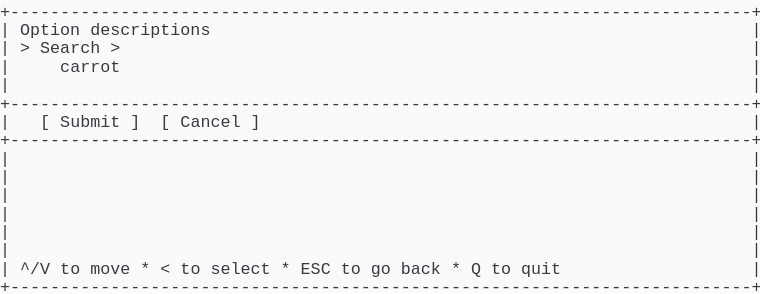
t = 0.00 s
t = 1.03 s: frame unchanged from t = 0.00 s, image omitted
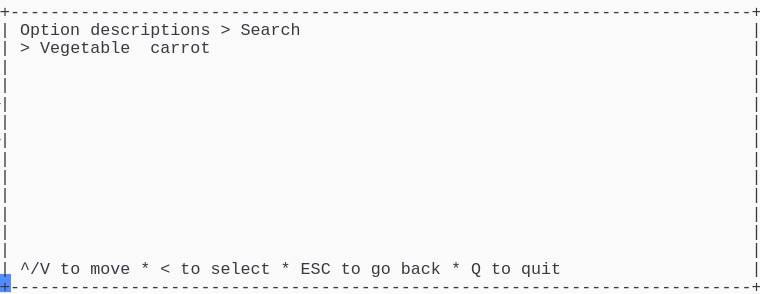
t = 1.98 s
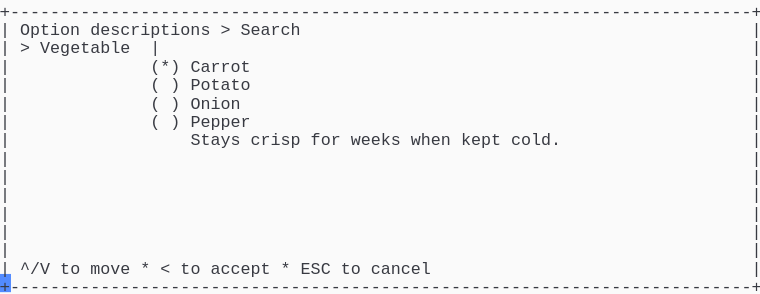
t = 2.80 s
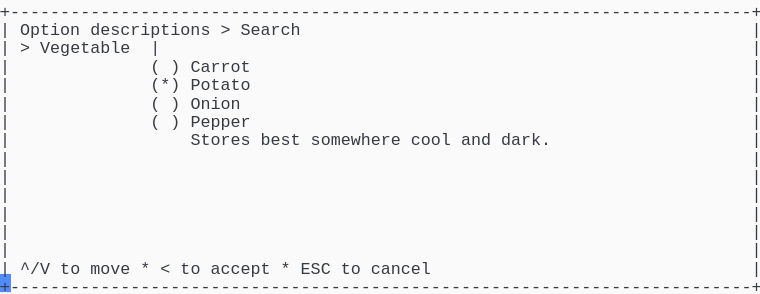
t = 3.69 s
t = 5.06 s: frame unchanged from t = 3.69 s, image omitted

The animated SVG that drew these frames (rendered in a browser with its animation timeline set to each time). Animation: 1 CSS @keyframes rule; one cycle of 5.75 s, repeats indefinitely.

<svg xmlns="http://www.w3.org/2000/svg" xmlns:xlink="http://www.w3.org/1999/xlink" width="760" height="293.92"><rect width="760" height="293.92" rx="0" ry="0" class="a"></rect><svg height="293.92" viewBox="0 0 76 29.392" width="760" xmlns="http://www.w3.org/2000/svg" xmlns:xlink="http://www.w3.org/1999/xlink"><style>.a{fill:rgb(250,250,250)}.b{font-family:Consolas,"Courier New",Courier,"Liberation Mono",monospace}.c{fill:rgb(56,58,66);white-space:pre}.d{fill:transparent}.e{fill:rgb(82,139,255)}.g{animation-duration:5.75s;animation-iteration-count:infinite;animation-name:f;animation-timing-function:steps(1,end)}@keyframes f{0%{transform:translateX(-0px)}0%{transform:translateX(-76px)}23.9%{transform:translateX(-152px)}38%{transform:translateX(-228px)}52.2%{transform:translateX(-304px)}100%{transform:translateX(-380px)}}</style><g font-family="Consolas, &quot;Courier New&quot;, Courier, &quot;Liberation Mono&quot;, monospace" font-size="1.67" class="b"><defs><symbol id="1"><text x="0" y="1.67" class="c" textLength="76.152" lengthAdjust="spacingAndGlyphs">+--------------------------------------------------------------------------+</text></symbol><symbol id="2"><text x="0" y="1.67" class="c" textLength="1.002" lengthAdjust="spacingAndGlyphs">|</text><text x="75.14999999999999" y="1.67" class="c" textLength="1.002" lengthAdjust="spacingAndGlyphs">|</text></symbol><symbol id="3"><text x="0" y="1.67" class="c" textLength="1.002" lengthAdjust="spacingAndGlyphs">|</text><text x="2.004" y="1.67" class="c" textLength="3.006" lengthAdjust="spacingAndGlyphs">^/V</text><text x="6.012" y="1.67" class="c" textLength="2.004" lengthAdjust="spacingAndGlyphs">to</text><text x="9.017999999999999" y="1.67" class="c" textLength="4.008" lengthAdjust="spacingAndGlyphs">move</text><text x="14.027999999999999" y="1.67" class="c" textLength="1.002" lengthAdjust="spacingAndGlyphs">*</text><text x="16.032" y="1.67" class="c" textLength="1.002" lengthAdjust="spacingAndGlyphs">&lt;</text><text x="18.035999999999998" y="1.67" class="c" textLength="2.004" lengthAdjust="spacingAndGlyphs">to</text><text x="21.041999999999998" y="1.67" class="c" textLength="6.012" lengthAdjust="spacingAndGlyphs">select</text><text x="28.055999999999997" y="1.67" class="c" textLength="1.002" lengthAdjust="spacingAndGlyphs">*</text><text x="30.059999999999995" y="1.67" class="c" textLength="3.006" lengthAdjust="spacingAndGlyphs">ESC</text><text x="34.068" y="1.67" class="c" textLength="2.004" lengthAdjust="spacingAndGlyphs">to</text><text x="37.074" y="1.67" class="c" textLength="2.004" lengthAdjust="spacingAndGlyphs">go</text><text x="40.08" y="1.67" class="c" textLength="4.008" lengthAdjust="spacingAndGlyphs">back</text><text x="45.089999999999996" y="1.67" class="c" textLength="1.002" lengthAdjust="spacingAndGlyphs">*</text><text x="47.093999999999994" y="1.67" class="c" textLength="1.002" lengthAdjust="spacingAndGlyphs">Q</text><text x="49.098" y="1.67" class="c" textLength="2.004" lengthAdjust="spacingAndGlyphs">to</text><text x="52.104" y="1.67" class="c" textLength="4.008" lengthAdjust="spacingAndGlyphs">quit</text><text x="75.14999999999999" y="1.67" class="c" textLength="1.002" lengthAdjust="spacingAndGlyphs">|</text></symbol><symbol id="4"><text x="0" y="1.67" class="c" textLength="1.002" lengthAdjust="spacingAndGlyphs">|</text><text x="2.004" y="1.67" class="c" textLength="6.012" lengthAdjust="spacingAndGlyphs">Option</text><text x="9.017999999999999" y="1.67" class="c" textLength="12.024" lengthAdjust="spacingAndGlyphs">descriptions</text><text x="22.043999999999997" y="1.67" class="c" textLength="1.002" lengthAdjust="spacingAndGlyphs">&gt;</text><text x="24.048" y="1.67" class="c" textLength="6.012" lengthAdjust="spacingAndGlyphs">Search</text><text x="75.14999999999999" y="1.67" class="c" textLength="1.002" lengthAdjust="spacingAndGlyphs">|</text></symbol><symbol id="5"><text x="0" y="1.67" class="c" textLength="1.002" lengthAdjust="spacingAndGlyphs">|</text><text x="2.004" y="1.67" class="c" textLength="1.002" lengthAdjust="spacingAndGlyphs">&gt;</text><text x="4.008" y="1.67" class="c" textLength="9.018" lengthAdjust="spacingAndGlyphs">Vegetable</text><text x="15.029999999999998" y="1.67" class="c" textLength="1.002" lengthAdjust="spacingAndGlyphs">|</text><text x="75.14999999999999" y="1.67" class="c" textLength="1.002" lengthAdjust="spacingAndGlyphs">|</text></symbol><symbol id="6"><text x="0" y="1.67" class="c" textLength="1.002" lengthAdjust="spacingAndGlyphs">|</text><text x="15.029999999999998" y="1.67" class="c" textLength="1.002" lengthAdjust="spacingAndGlyphs">(</text><text x="17.034" y="1.67" class="c" textLength="1.002" lengthAdjust="spacingAndGlyphs">)</text><text x="19.037999999999997" y="1.67" class="c" textLength="5.01" lengthAdjust="spacingAndGlyphs">Onion</text><text x="75.14999999999999" y="1.67" class="c" textLength="1.002" lengthAdjust="spacingAndGlyphs">|</text></symbol><symbol id="7"><text x="0" y="1.67" class="c" textLength="1.002" lengthAdjust="spacingAndGlyphs">|</text><text x="15.029999999999998" y="1.67" class="c" textLength="1.002" lengthAdjust="spacingAndGlyphs">(</text><text x="17.034" y="1.67" class="c" textLength="1.002" lengthAdjust="spacingAndGlyphs">)</text><text x="19.037999999999997" y="1.67" class="c" textLength="6.012" lengthAdjust="spacingAndGlyphs">Pepper</text><text x="75.14999999999999" y="1.67" class="c" textLength="1.002" lengthAdjust="spacingAndGlyphs">|</text></symbol><symbol id="8"><text x="0" y="1.67" class="c" textLength="1.002" lengthAdjust="spacingAndGlyphs">|</text><text x="2.004" y="1.67" class="c" textLength="3.006" lengthAdjust="spacingAndGlyphs">^/V</text><text x="6.012" y="1.67" class="c" textLength="2.004" lengthAdjust="spacingAndGlyphs">to</text><text x="9.017999999999999" y="1.67" class="c" textLength="4.008" lengthAdjust="spacingAndGlyphs">move</text><text x="14.027999999999999" y="1.67" class="c" textLength="1.002" lengthAdjust="spacingAndGlyphs">*</text><text x="16.032" y="1.67" class="c" textLength="1.002" lengthAdjust="spacingAndGlyphs">&lt;</text><text x="18.035999999999998" y="1.67" class="c" textLength="2.004" lengthAdjust="spacingAndGlyphs">to</text><text x="21.041999999999998" y="1.67" class="c" textLength="6.012" lengthAdjust="spacingAndGlyphs">accept</text><text x="28.055999999999997" y="1.67" class="c" textLength="1.002" lengthAdjust="spacingAndGlyphs">*</text><text x="30.059999999999995" y="1.67" class="c" textLength="3.006" lengthAdjust="spacingAndGlyphs">ESC</text><text x="34.068" y="1.67" class="c" textLength="2.004" lengthAdjust="spacingAndGlyphs">to</text><text x="37.074" y="1.67" class="c" textLength="6.012" lengthAdjust="spacingAndGlyphs">cancel</text><text x="75.14999999999999" y="1.67" class="c" textLength="1.002" lengthAdjust="spacingAndGlyphs">|</text></symbol><symbol id="9"><text x="0" y="1.67" class="c" textLength="1.002" lengthAdjust="spacingAndGlyphs">|</text><text x="15.029999999999998" y="1.67" class="c" textLength="1.002" lengthAdjust="spacingAndGlyphs">(</text><text x="17.034" y="1.67" class="c" textLength="1.002" lengthAdjust="spacingAndGlyphs">)</text><text x="19.037999999999997" y="1.67" class="c" textLength="6.012" lengthAdjust="spacingAndGlyphs">Carrot</text><text x="75.14999999999999" y="1.67" class="c" textLength="1.002" lengthAdjust="spacingAndGlyphs">|</text></symbol><symbol id="10"><text x="0" y="1.67" class="c" textLength="1.002" lengthAdjust="spacingAndGlyphs">|</text><text x="15.029999999999998" y="1.67" class="c" textLength="3.006" lengthAdjust="spacingAndGlyphs">(*)</text><text x="19.037999999999997" y="1.67" class="c" textLength="6.012" lengthAdjust="spacingAndGlyphs">Potato</text><text x="75.14999999999999" y="1.67" class="c" textLength="1.002" lengthAdjust="spacingAndGlyphs">|</text></symbol><symbol id="11"><text x="0" y="1.67" class="c" textLength="1.002" lengthAdjust="spacingAndGlyphs">|</text><text x="19.037999999999997" y="1.67" class="c" textLength="6.012" lengthAdjust="spacingAndGlyphs">Stores</text><text x="26.052" y="1.67" class="c" textLength="4.008" lengthAdjust="spacingAndGlyphs">best</text><text x="31.061999999999998" y="1.67" class="c" textLength="9.018" lengthAdjust="spacingAndGlyphs">somewhere</text><text x="41.082" y="1.67" class="c" textLength="4.008" lengthAdjust="spacingAndGlyphs">cool</text><text x="46.09199999999999" y="1.67" class="c" textLength="3.006" lengthAdjust="spacingAndGlyphs">and</text><text x="50.1" y="1.67" class="c" textLength="5.01" lengthAdjust="spacingAndGlyphs">dark.</text><text x="75.14999999999999" y="1.67" class="c" textLength="1.002" lengthAdjust="spacingAndGlyphs">|</text></symbol><symbol id="a"><rect height="16" width="76" x="0" y="0" class="d"></rect></symbol><symbol id="b"><rect height="1.837" width="1.1022" class="e"></rect></symbol></defs><rect height="29.392" width="76" class="a"></rect><g class="g"><svg x="0" y="0" width="456"><svg x="0"><use xlink:href="#a"></use><use xlink:href="#b" x="-0.0040000000000000036" y="0"></use></svg><svg x="76"><use xlink:href="#a"></use><use xlink:href="#b" x="75.996" y="27.38"></use><use xlink:href="#1" y="0"></use><text x="0" y="3.5069999999999997" class="c" textLength="1.002" lengthAdjust="spacingAndGlyphs">|</text><text x="2.004" y="3.5069999999999997" class="c" textLength="6.012" lengthAdjust="spacingAndGlyphs">Option</text><text x="9.017999999999999" y="3.5069999999999997" class="c" textLength="12.024" lengthAdjust="spacingAndGlyphs">descriptions</text><text x="75.14999999999999" y="3.5069999999999997" class="c" textLength="1.002" lengthAdjust="spacingAndGlyphs">|</text><text x="0" y="5.343999999999999" class="c" textLength="1.002" lengthAdjust="spacingAndGlyphs">|</text><text x="2.004" y="5.343999999999999" class="c" textLength="1.002" lengthAdjust="spacingAndGlyphs">&gt;</text><text x="4.008" y="5.343999999999999" class="c" textLength="6.012" lengthAdjust="spacingAndGlyphs">Search</text><text x="11.021999999999998" y="5.343999999999999" class="c" textLength="1.002" lengthAdjust="spacingAndGlyphs">&gt;</text><text x="75.14999999999999" y="5.343999999999999" class="c" textLength="1.002" lengthAdjust="spacingAndGlyphs">|</text><text x="0" y="7.181" class="c" textLength="1.002" lengthAdjust="spacingAndGlyphs">|</text><text x="6.012" y="7.181" class="c" textLength="6.012" lengthAdjust="spacingAndGlyphs">carrot</text><text x="75.14999999999999" y="7.181" class="c" textLength="1.002" lengthAdjust="spacingAndGlyphs">|</text><use xlink:href="#2" y="7.348"></use><use xlink:href="#1" y="9.185"></use><text x="0" y="12.692" class="c" textLength="1.002" lengthAdjust="spacingAndGlyphs">|</text><text x="4.008" y="12.692" class="c" textLength="1.002" lengthAdjust="spacingAndGlyphs">[</text><text x="6.012" y="12.692" class="c" textLength="6.012" lengthAdjust="spacingAndGlyphs">Submit</text><text x="13.026" y="12.692" class="c" textLength="1.002" lengthAdjust="spacingAndGlyphs">]</text><text x="16.032" y="12.692" class="c" textLength="1.002" lengthAdjust="spacingAndGlyphs">[</text><text x="18.035999999999998" y="12.692" class="c" textLength="6.012" lengthAdjust="spacingAndGlyphs">Cancel</text><text x="25.05" y="12.692" class="c" textLength="1.002" lengthAdjust="spacingAndGlyphs">]</text><text x="75.14999999999999" y="12.692" class="c" textLength="1.002" lengthAdjust="spacingAndGlyphs">|</text><use xlink:href="#1" y="12.859"></use><use xlink:href="#2" y="14.696"></use><use xlink:href="#2" y="16.533"></use><use xlink:href="#2" y="18.37"></use><use xlink:href="#2" y="20.206999999999997"></use><use xlink:href="#2" y="22.044"></use><use xlink:href="#2" y="23.881000000000004"></use><use xlink:href="#3" y="25.718"></use><use xlink:href="#1" y="27.555"></use></svg><svg x="152"><use xlink:href="#a"></use><use xlink:href="#b" x="75.996" y="27.38"></use><use xlink:href="#1" y="0"></use><use xlink:href="#4" y="1.837"></use><text x="0" y="5.343999999999999" class="c" textLength="1.002" lengthAdjust="spacingAndGlyphs">|</text><text x="2.004" y="5.343999999999999" class="c" textLength="1.002" lengthAdjust="spacingAndGlyphs">&gt;</text><text x="4.008" y="5.343999999999999" class="c" textLength="9.018" lengthAdjust="spacingAndGlyphs">Vegetable</text><text x="15.029999999999998" y="5.343999999999999" class="c" textLength="6.012" lengthAdjust="spacingAndGlyphs">carrot</text><text x="75.14999999999999" y="5.343999999999999" class="c" textLength="1.002" lengthAdjust="spacingAndGlyphs">|</text><use xlink:href="#2" y="5.511"></use><use xlink:href="#2" y="7.348"></use><use xlink:href="#2" y="9.185"></use><use xlink:href="#2" y="11.022"></use><use xlink:href="#2" y="12.859"></use><use xlink:href="#2" y="14.696"></use><use xlink:href="#2" y="16.533"></use><use xlink:href="#2" y="18.37"></use><use xlink:href="#2" y="20.206999999999997"></use><use xlink:href="#2" y="22.044"></use><use xlink:href="#2" y="23.881000000000004"></use><use xlink:href="#3" y="25.718"></use><use xlink:href="#1" y="27.555"></use></svg><svg x="228"><use xlink:href="#a"></use><use xlink:href="#b" x="75.996" y="27.38"></use><use xlink:href="#1" y="0"></use><use xlink:href="#4" y="1.837"></use><use xlink:href="#5" y="3.674"></use><text x="0" y="7.181" class="c" textLength="1.002" lengthAdjust="spacingAndGlyphs">|</text><text x="15.029999999999998" y="7.181" class="c" textLength="3.006" lengthAdjust="spacingAndGlyphs">(*)</text><text x="19.037999999999997" y="7.181" class="c" textLength="6.012" lengthAdjust="spacingAndGlyphs">Carrot</text><text x="75.14999999999999" y="7.181" class="c" textLength="1.002" lengthAdjust="spacingAndGlyphs">|</text><text x="0" y="9.018" class="c" textLength="1.002" lengthAdjust="spacingAndGlyphs">|</text><text x="15.029999999999998" y="9.018" class="c" textLength="1.002" lengthAdjust="spacingAndGlyphs">(</text><text x="17.034" y="9.018" class="c" textLength="1.002" lengthAdjust="spacingAndGlyphs">)</text><text x="19.037999999999997" y="9.018" class="c" textLength="6.012" lengthAdjust="spacingAndGlyphs">Potato</text><text x="75.14999999999999" y="9.018" class="c" textLength="1.002" lengthAdjust="spacingAndGlyphs">|</text><use xlink:href="#6" y="9.185"></use><use xlink:href="#7" y="11.022"></use><text x="0" y="14.529" class="c" textLength="1.002" lengthAdjust="spacingAndGlyphs">|</text><text x="19.037999999999997" y="14.529" class="c" textLength="5.01" lengthAdjust="spacingAndGlyphs">Stays</text><text x="25.05" y="14.529" class="c" textLength="5.01" lengthAdjust="spacingAndGlyphs">crisp</text><text x="31.061999999999998" y="14.529" class="c" textLength="3.006" lengthAdjust="spacingAndGlyphs">for</text><text x="35.06999999999999" y="14.529" class="c" textLength="5.01" lengthAdjust="spacingAndGlyphs">weeks</text><text x="41.082" y="14.529" class="c" textLength="4.008" lengthAdjust="spacingAndGlyphs">when</text><text x="46.09199999999999" y="14.529" class="c" textLength="4.008" lengthAdjust="spacingAndGlyphs">kept</text><text x="51.102" y="14.529" class="c" textLength="5.01" lengthAdjust="spacingAndGlyphs">cold.</text><text x="75.14999999999999" y="14.529" class="c" textLength="1.002" lengthAdjust="spacingAndGlyphs">|</text><use xlink:href="#2" y="14.696"></use><use xlink:href="#2" y="16.533"></use><use xlink:href="#2" y="18.37"></use><use xlink:href="#2" y="20.206999999999997"></use><use xlink:href="#2" y="22.044"></use><use xlink:href="#2" y="23.881000000000004"></use><use xlink:href="#8" y="25.718"></use><use xlink:href="#1" y="27.555"></use></svg><svg x="304"><use xlink:href="#a"></use><use xlink:href="#b" x="75.996" y="27.38"></use><use xlink:href="#1" y="0"></use><use xlink:href="#4" y="1.837"></use><use xlink:href="#5" y="3.674"></use><use xlink:href="#9" y="5.511"></use><use xlink:href="#10" y="7.348"></use><use xlink:href="#6" y="9.185"></use><use xlink:href="#7" y="11.022"></use><use xlink:href="#11" y="12.859"></use><use xlink:href="#2" y="14.696"></use><use xlink:href="#2" y="16.533"></use><use xlink:href="#2" y="18.37"></use><use xlink:href="#2" y="20.206999999999997"></use><use xlink:href="#2" y="22.044"></use><use xlink:href="#2" y="23.881000000000004"></use><use xlink:href="#8" y="25.718"></use><use xlink:href="#1" y="27.555"></use></svg><svg x="380"><use xlink:href="#a"></use><use xlink:href="#b" x="0.996" y="27.38"></use><use xlink:href="#4" y="0"></use><use xlink:href="#5" y="1.837"></use><use xlink:href="#9" y="3.674"></use><use xlink:href="#10" y="5.511"></use><use xlink:href="#6" y="7.348"></use><use xlink:href="#7" y="9.185"></use><use xlink:href="#11" y="11.022"></use><use xlink:href="#2" y="12.859"></use><use xlink:href="#2" y="14.696"></use><use xlink:href="#2" y="16.533"></use><use xlink:href="#2" y="18.37"></use><use xlink:href="#2" y="20.206999999999997"></use><use xlink:href="#2" y="22.044"></use><use xlink:href="#8" y="23.881000000000004"></use><use xlink:href="#1" y="25.718"></use></svg></svg></g></g></svg></svg>
